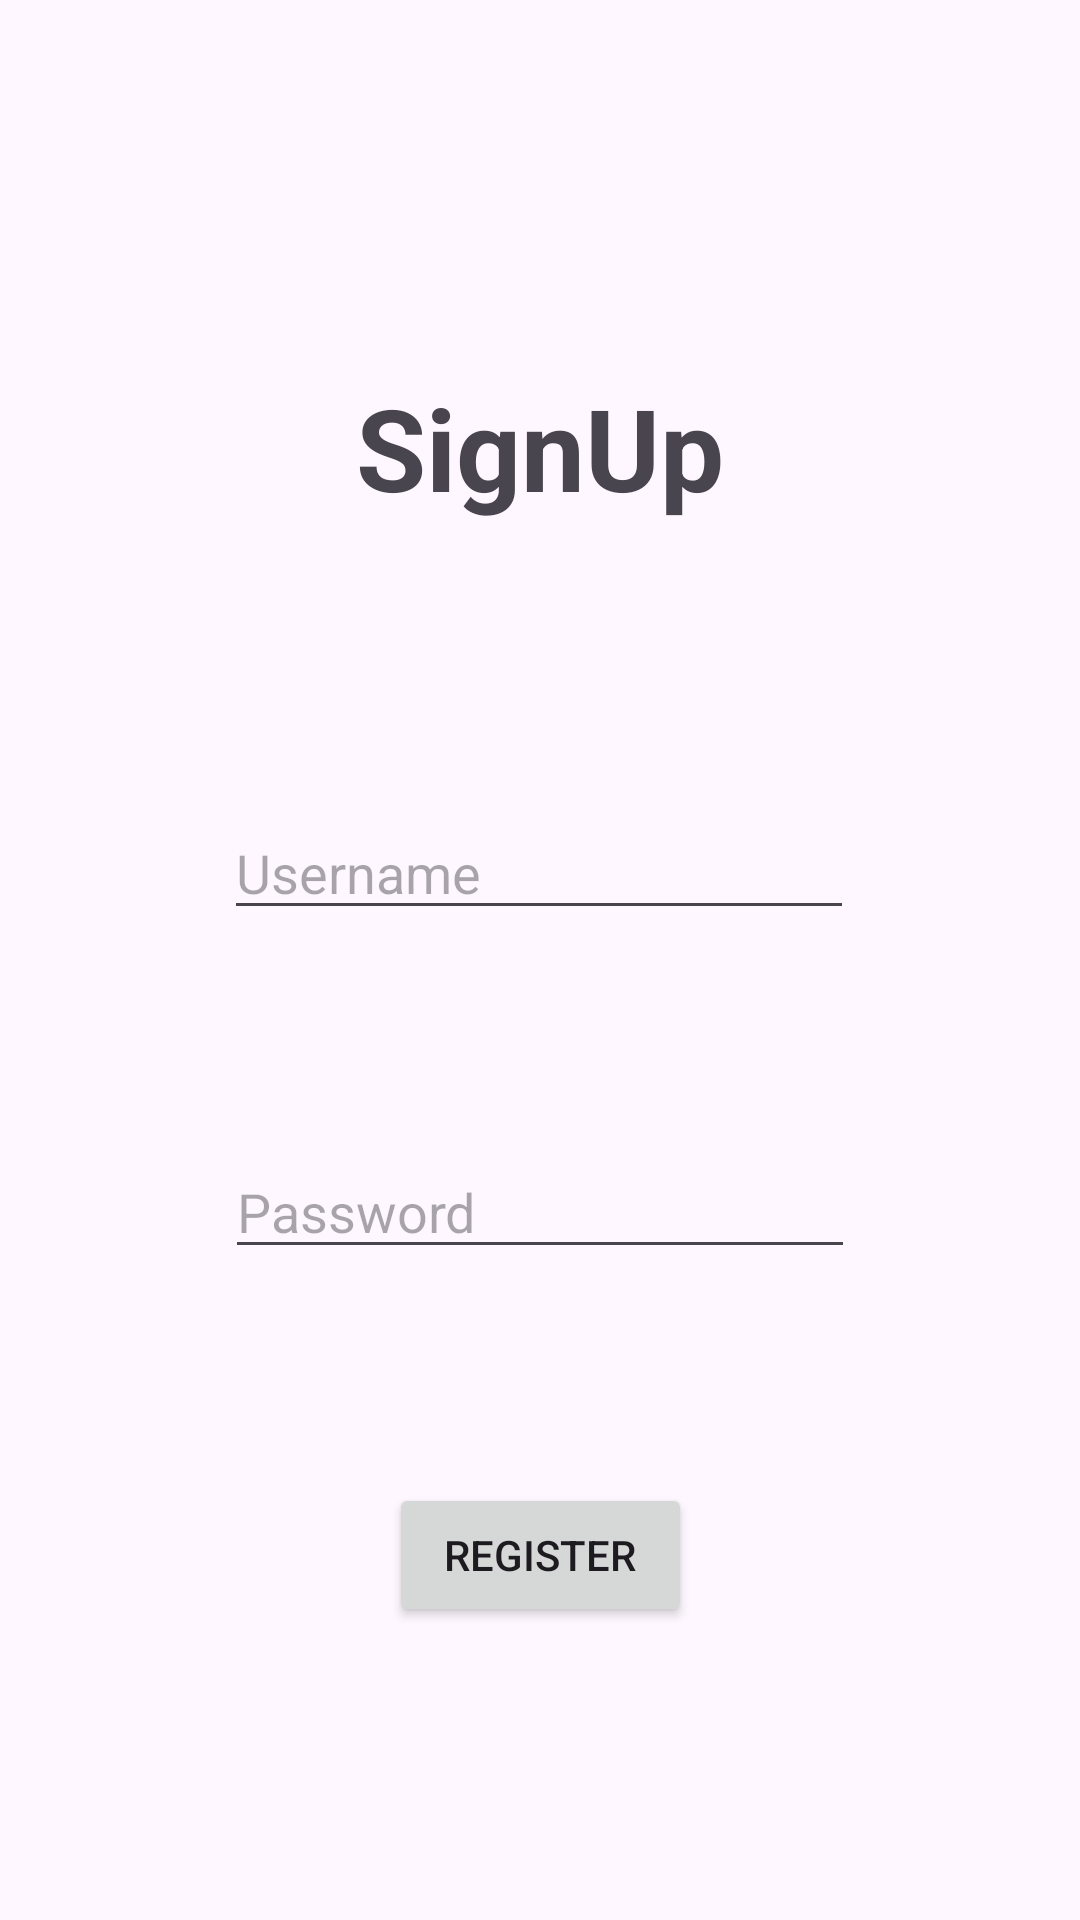

Reconstruct the res/layout file that produces this screen, plus the resources it refers to.
<!-- AndroidManifest.xml: application theme Theme.LessonServer -->
<!-- res/layout/activity_signup.xml -->
<?xml version="1.0" encoding="utf-8"?>
<androidx.constraintlayout.widget.ConstraintLayout xmlns:android="http://schemas.android.com/apk/res/android"
    xmlns:app="http://schemas.android.com/apk/res-auto"
    xmlns:tools="http://schemas.android.com/tools"
    android:id="@+id/main"
    android:layout_width="match_parent"
    android:layout_height="match_parent"
    tools:context=".views.SignUpActivity">

    <TextView
        android:id="@+id/signUp"
        android:layout_width="wrap_content"
        android:layout_height="wrap_content"
        android:text="SignUp"
        android:textAlignment="center"
        android:textSize="38sp"
        android:textStyle="bold"
        app:layout_constraintBottom_toBottomOf="parent"
        app:layout_constraintEnd_toEndOf="parent"
        app:layout_constraintHorizontal_bias="0.5"
        app:layout_constraintStart_toStartOf="parent"
        app:layout_constraintTop_toTopOf="parent"
        app:layout_constraintVertical_bias="0.21" />

    <Button
        android:id="@+id/registerButton"
        android:layout_width="101dp"
        android:layout_height="48dp"
        android:text="Register"
        app:layout_constraintBottom_toBottomOf="parent"
        app:layout_constraintEnd_toEndOf="parent"
        app:layout_constraintStart_toStartOf="parent"
        app:layout_constraintTop_toBottomOf="@+id/signUp"
        app:layout_constraintVertical_bias="0.766" />

    <EditText
        android:id="@+id/username"
        android:layout_width="wrap_content"
        android:layout_height="wrap_content"
        android:ems="10"
        android:inputType="text"
        android:hint="Username"
        app:layout_constraintBottom_toTopOf="@+id/registerButton"
        app:layout_constraintEnd_toEndOf="parent"
        app:layout_constraintHorizontal_bias="0.497"
        app:layout_constraintStart_toStartOf="parent"
        app:layout_constraintTop_toBottomOf="@+id/signUp"
        app:layout_constraintVertical_bias="0.338" />

    <EditText
        android:id="@+id/password"
        android:layout_width="wrap_content"
        android:layout_height="wrap_content"
        android:ems="10"
        android:inputType="text"
        android:hint="Password"
        app:layout_constraintBottom_toTopOf="@+id/registerButton"
        app:layout_constraintEnd_toEndOf="parent"
        app:layout_constraintStart_toStartOf="parent"
        app:layout_constraintTop_toBottomOf="@+id/username" />

    <TextView
        android:id="@+id/testView_response"
        android:layout_width="wrap_content"
        android:layout_height="wrap_content"
        app:layout_constraintBottom_toTopOf="@+id/registerButton"
        app:layout_constraintEnd_toEndOf="parent"
        app:layout_constraintStart_toStartOf="parent"
        app:layout_constraintTop_toBottomOf="@+id/password" />

</androidx.constraintlayout.widget.ConstraintLayout>
<!-- resources referenced by this layout -->
<resources>
  <style name="Theme.LessonServer" parent="Base.Theme.LessonServer" />
  <style name="Base.Theme.LessonServer" parent="Theme.Material3.DayNight.NoActionBar">
          
          
      </style>
</resources>
